Run: headless pygame with SDL's dummy video driver; simulated clock (each Clock.tick advances the game by its frame time, no real sleeping); random seed 0; keys injected as events and as key.get_pressed() state; no mouse input.
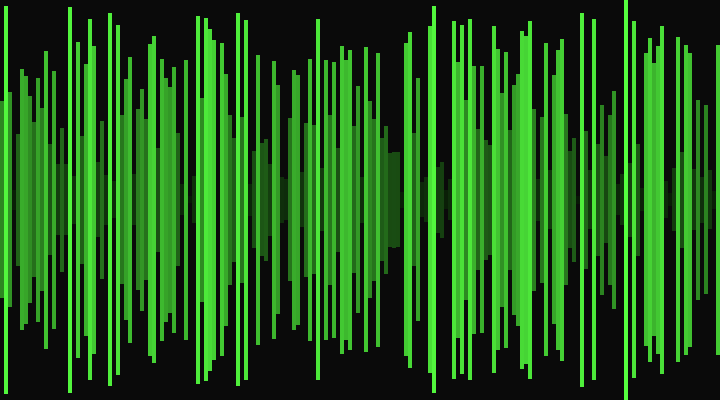
Frame 1 of 4 · flips 1–60 · no input
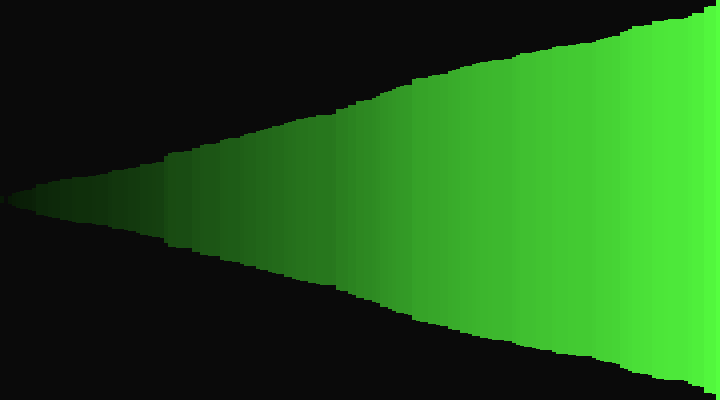
Frame 2 of 4 · flips 61–180 · tapped SPACE, RETURN · held RIGHT (→), D
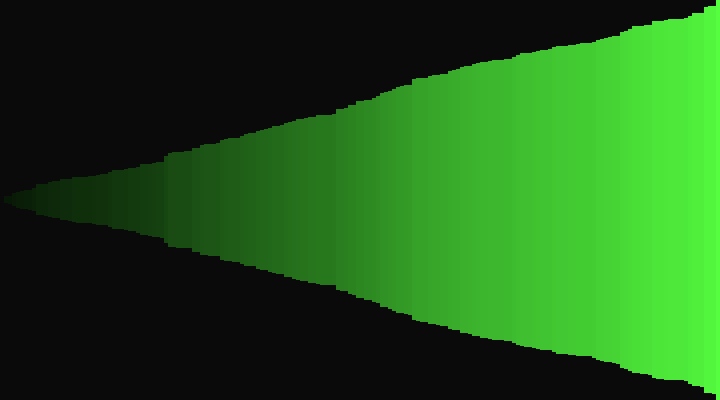
Frame 3 of 4 · flips 181–300 · held DOWN (↓), S
Frame 4 of 4 · flips 301–420 · held LEFT (←), A, UP (↑), W · screen unchanged from frame 3, image omitted

The pygame program that drew these frames:

import pygame, sys, random

WHITE = (255, 255, 255)
RED = (255, 0, 0)
GREEN = (0, 255, 0)

WIDTH = 720
HEIGHT = 400
win_size = (WIDTH, HEIGHT)

pygame.init()

win = pygame.display.set_mode(win_size)

pygame.display.set_caption('Quick Sort')
clock = pygame.time.Clock()

#WIDTH of the bars
n = 4

w = int(WIDTH/n)
h_arr = []
state = []
for i in range(w):
    height = random.randint(0, 400)
    h_arr.append(height)
    state.append(1)

def maps(num, in_min, in_max, out_min, out_max):
  return (num - in_min) * (out_max - out_min) / (in_max - in_min) + out_min

def partition(arr, start, end):
    for i in range(start, end):
        state[i] = 0
    i = start
    pivot = arr[end]
    state[start] = 0

    for j in range(start, end):
        if arr[j] < pivot:
            arr[i], arr[j] = arr[j], arr[i]
            state[i] += 1
            i+= 1
            state[i] = 0

    arr[i], arr[end] = arr[end], arr[i]
    return i

end = len(h_arr) - 1
start = 0
size = end - start + 1
stack = [0] * (size)

top = 0
stack[top] = 0
top += 1
stack[top] = end

j = 0

flag = False

while True:
    win.fill((10, 10, 10))

    if flag:
        if top >= 0:
            end = stack[top]
            top -= 1
            start = stack[top]
            top -= 1

            p = partition(h_arr, start, end)

            state[p] = 1
            if p-1 > start:
                top += 1
                stack[top] = start
                top += 1
                stack[top] = p - 1

            if p+1 < end:
                top += 1
                stack[top] = p+1
                top += 1
                stack[top] = end

        else:
            if j < len(h_arr):
                state[j] = 2
                j+=1

    for i in range(len(h_arr)):
        h_ar = maps(h_arr[i], 0, 400, 20, 255)
        pygame.draw.rect(win, (h_ar//3, h_ar, h_ar//4), pygame.Rect(int(i*n), (HEIGHT - h_arr[i])//2, n, h_arr[i]))

    for event in pygame.event.get():
        if event.type == pygame.QUIT:
            pygame.quit()
            sys.exit()
        if event.type == pygame.KEYDOWN:
            if event.key == pygame.K_RETURN:
                flag = True 

    clock.tick(60)
    pygame.display.flip()    
